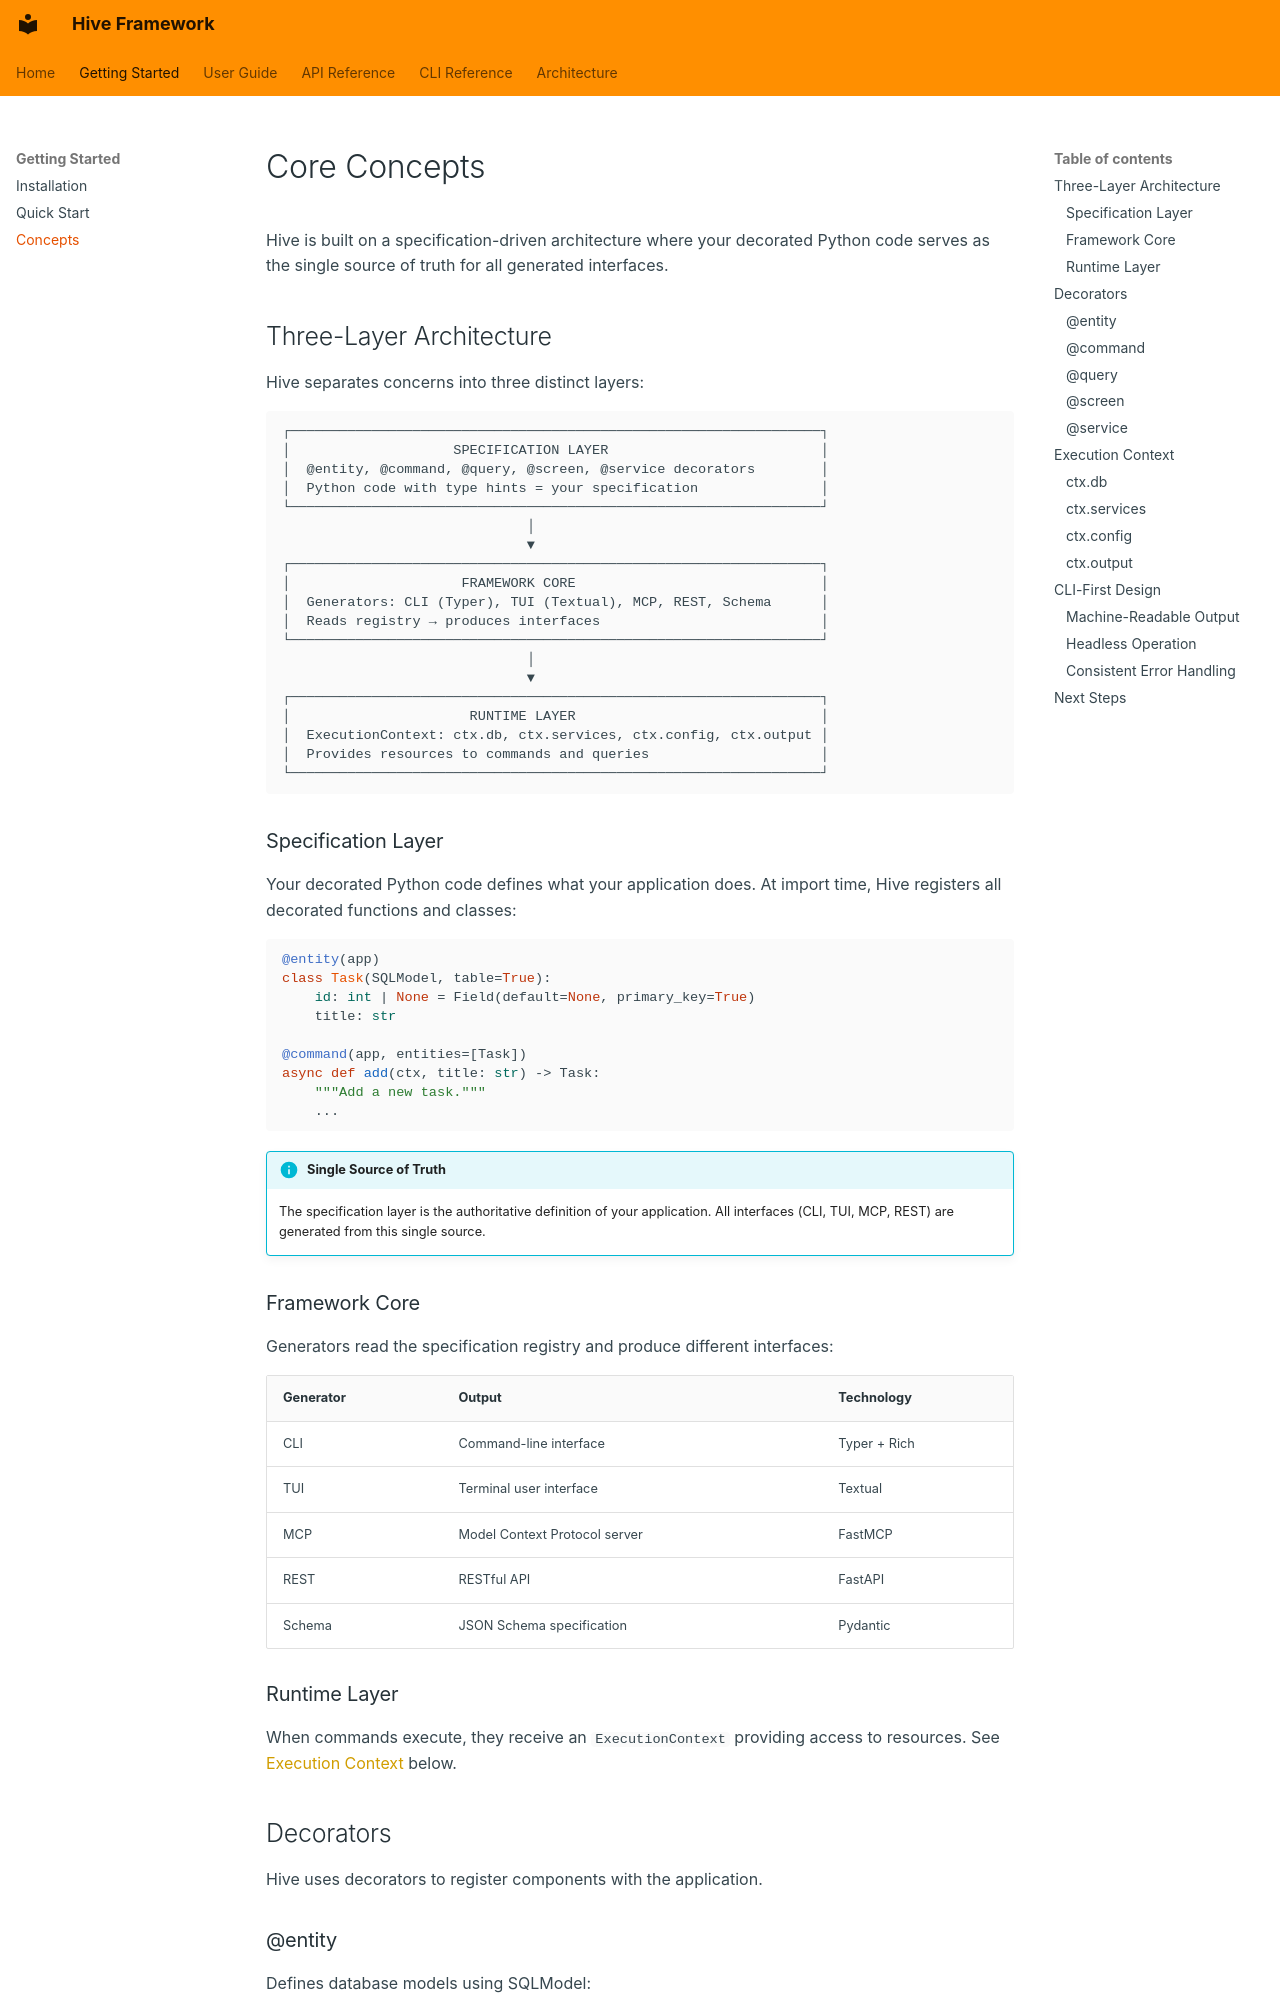

repository: jaredmcfarland/hive · page: getting-started/concepts/index.html · generator: mkdocs

# Core Concepts

Hive is built on a specification-driven architecture where your decorated Python code
serves as the single source of truth for all generated interfaces.

## Three-Layer Architecture

Hive separates concerns into three distinct layers:

```
┌─────────────────────────────────────────────────────────────────┐
│                    SPECIFICATION LAYER                          │
│  @entity, @command, @query, @screen, @service decorators        │
│  Python code with type hints = your specification               │
└─────────────────────────────────────────────────────────────────┘
                              │
                              ▼
┌─────────────────────────────────────────────────────────────────┐
│                     FRAMEWORK CORE                              │
│  Generators: CLI (Typer), TUI (Textual), MCP, REST, Schema      │
│  Reads registry → produces interfaces                           │
└─────────────────────────────────────────────────────────────────┘
                              │
                              ▼
┌─────────────────────────────────────────────────────────────────┐
│                      RUNTIME LAYER                              │
│  ExecutionContext: ctx.db, ctx.services, ctx.config, ctx.output │
│  Provides resources to commands and queries                     │
└─────────────────────────────────────────────────────────────────┘
```

### Specification Layer

Your decorated Python code defines what your application does. At import time, Hive
registers all decorated functions and classes:

```python
@entity(app)
class Task(SQLModel, table=True):
    id: int | None = Field(default=None, primary_key=True)
    title: str

@command(app, entities=[Task])
async def add(ctx, title: str) -> Task:
    """Add a new task."""
    ...
```

!!! info "Single Source of Truth"
    The specification layer is the authoritative definition of your application.
    All interfaces (CLI, TUI, MCP, REST) are generated from this single source.
